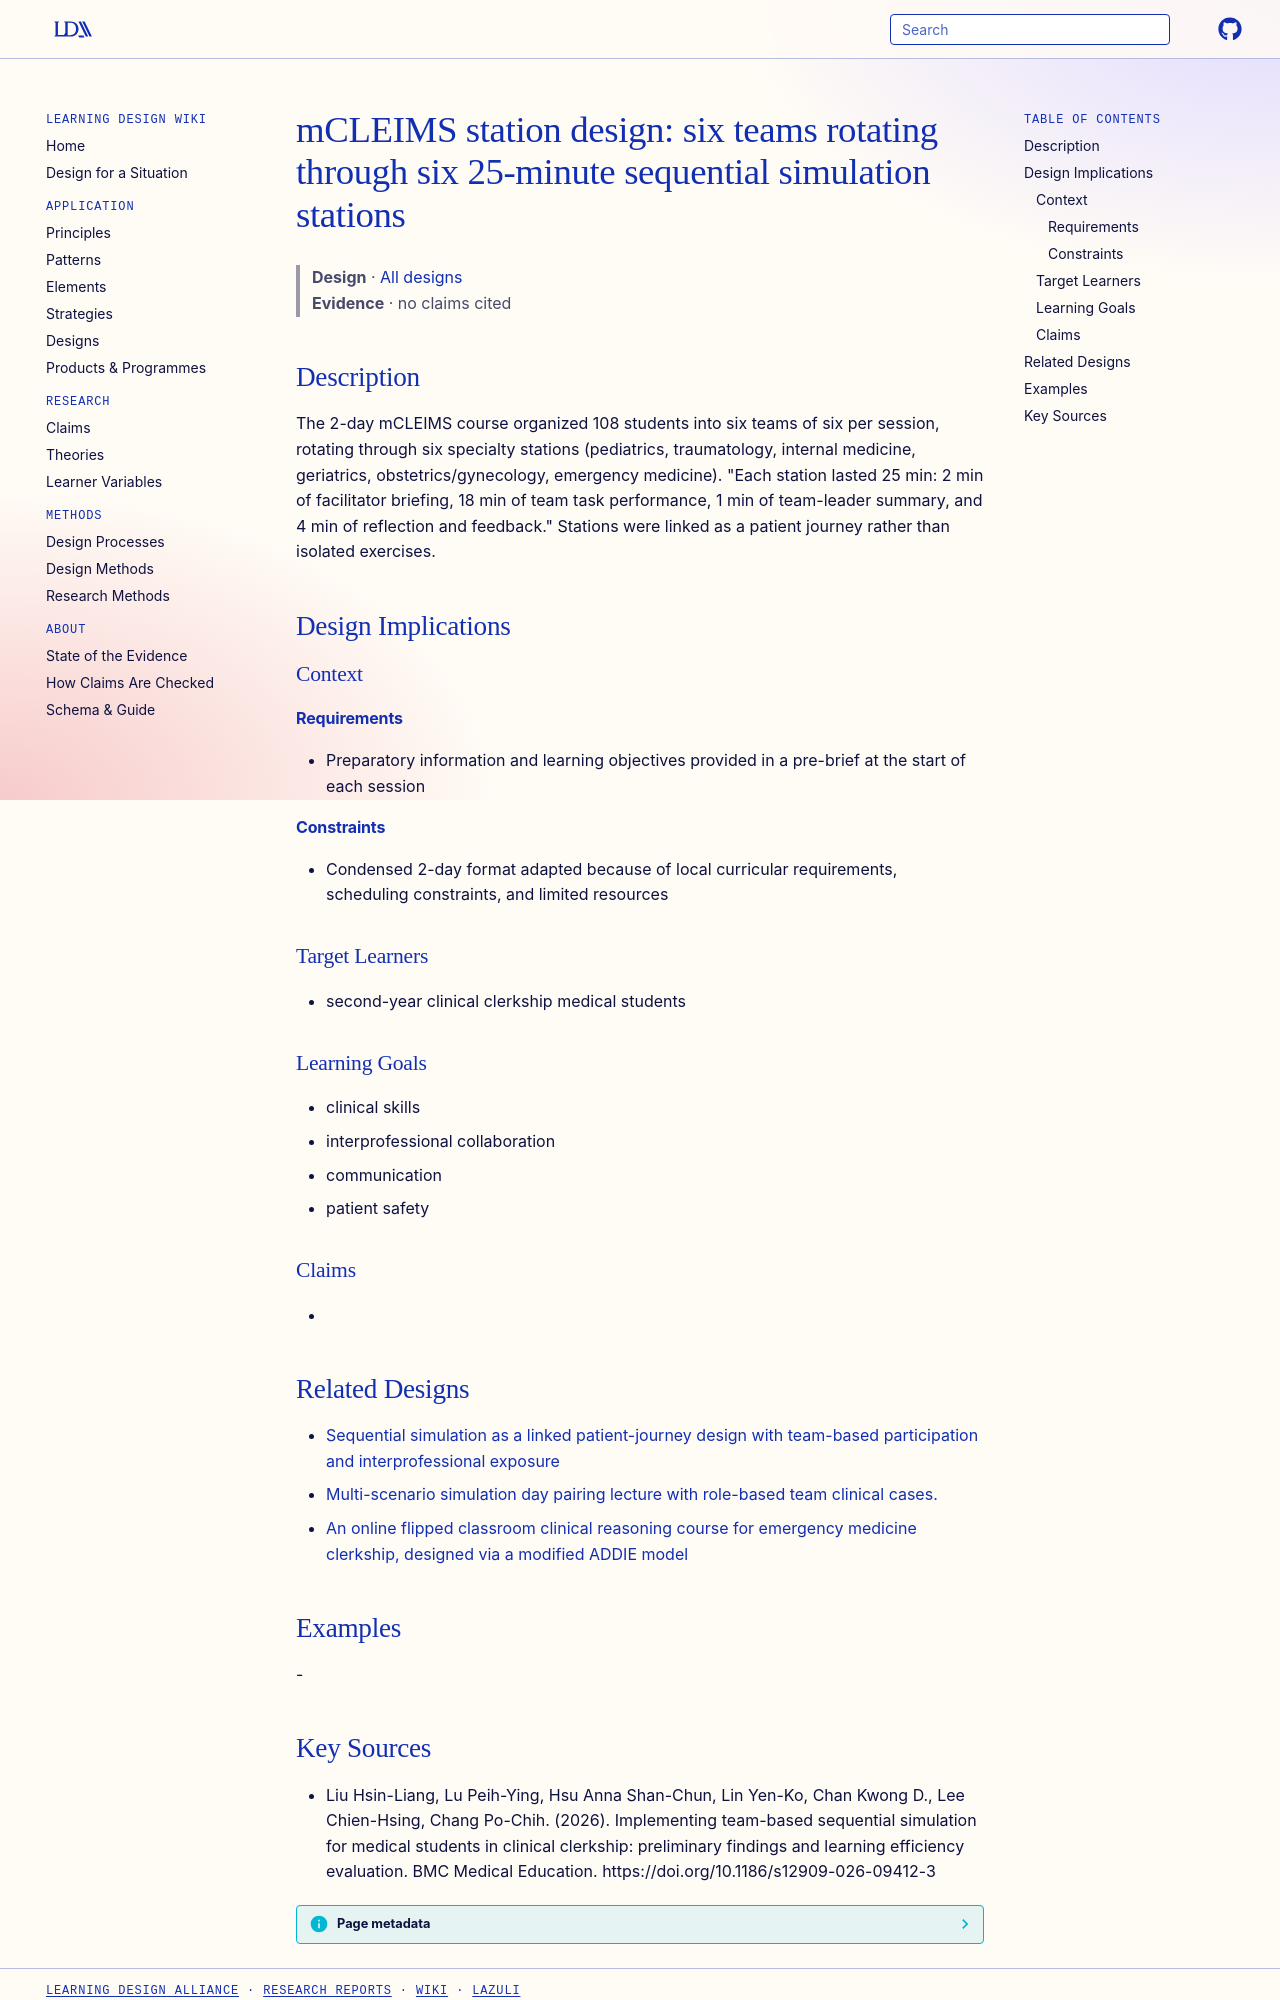

repository: Learning-Design-Alliance/learning-wiki · page: designs/mcleims-station-rotation-design/index.html · generator: mkdocs

---
type: design
id: mcleims-station-rotation-design
title: "mCLEIMS station design: six teams rotating through six 25-minute sequential simulation stations"
description: The 2-day mCLEIMS course organized 108 students into six teams of six per session, rotating through six specialty stations (pediatrics, traumatology, internal medicine, geriatrics, obstetrics/gynecology, emergency med...
status: review
generated:
  by: "process:settle-candidates"
  at: 2026-11-04
sources:
  - id: liu-hsin-liang-2026
    resource: "https://doi.org/10.1186/s12909-026-09412-3"
    title: "Liu Hsin-Liang, Lu Peih-Ying, Hsu Anna Shan-Chun, Lin Yen-Ko, Chan Kwong D., Lee Chien-Hsing, Chang Po-Chih. (2026). Implementing team-based sequential simulation for medical students in clinical clerkship: preliminary findings and learning efficiency evaluation. BMC Medical Education. https://doi.org/10.1186/s12909-026-09412-3"
    author: Liu Hsin-Liang, Lu Peih-Ying, Hsu Anna Shan-Chun, Lin Yen-Ko, Chan Kwong D., Lee Chien-Hsing, Chang Po-Chih
---

# mCLEIMS station design: six teams rotating through six 25-minute sequential simulation stations

> **Design** · [All designs](index.md)
> **Evidence** · no claims cited

## Description
The 2-day mCLEIMS course organized 108 students into six teams of six per session, rotating through six specialty stations (pediatrics, traumatology, internal medicine, geriatrics, obstetrics/gynecology, emergency medicine). "Each station lasted 25 min: 2 min of facilitator briefing, 18 min of team task performance, 1 min of team-leader summary, and 4 min of reflection and feedback." Stations were linked as a patient journey rather than isolated exercises.

## Design Implications

### Context
#### Requirements
- Preparatory information and learning objectives provided in a pre-brief at the start of each session
#### Constraints
- Condensed 2-day format adapted because of local curricular requirements, scheduling constraints, and limited resources

### Target Learners
- second-year clinical clerkship medical students

### Learning Goals
- clinical skills
- interprofessional collaboration
- communication
- patient safety

### Claims
- 

## Related Designs

- [Sequential simulation as a linked patient-journey design with team-based participation and interprofessional exposure](sequential-simulation-patient-journey-theory.md)
- [Multi-scenario simulation day pairing lecture with role-based team clinical cases.](multi-scenario-simulation-day-pattern.md)
- [An online flipped classroom clinical reasoning course for emergency medicine clerkship, designed via a modified ADDIE model](ofc-emergency-medicine-clinical-reasoning-course.md)

## Examples
-
